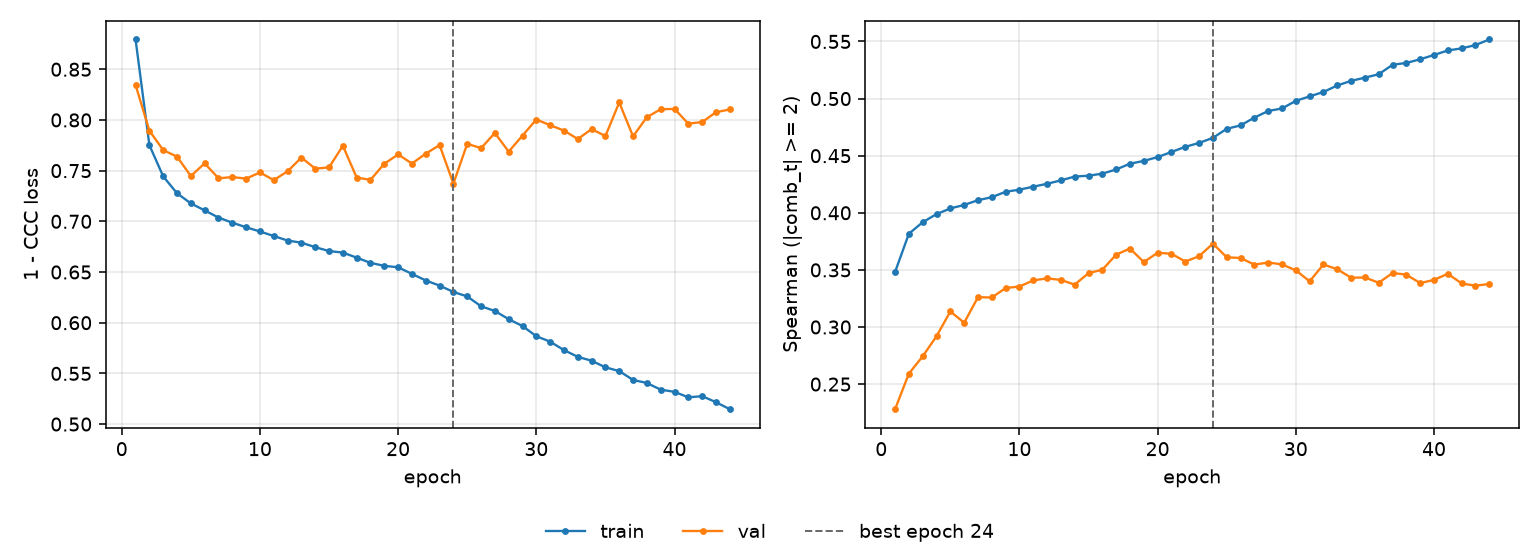

Values plotted in this chart, from the file beside it:
epoch, tr_loss, vl_loss, tr_sp, vl_sp, is_best
1, 0.8794, 0.8345, 0.3482, 0.228, False
2, 0.7751, 0.7894, 0.3817, 0.2592, False
3, 0.7444, 0.7702, 0.3917, 0.2744, False
4, 0.7277, 0.7638, 0.3989, 0.2919, False
5, 0.7177, 0.7446, 0.4038, 0.3136, False
6, 0.7108, 0.7572, 0.4069, 0.3037, False
7, 0.7037, 0.7424, 0.411, 0.3261, False
8, 0.6987, 0.7437, 0.4136, 0.3259, False
9, 0.6941, 0.7421, 0.4184, 0.3341, False
10, 0.69, 0.7482, 0.4202, 0.3355, False
11, 0.6855, 0.7407, 0.4229, 0.3408, False
12, 0.681, 0.7493, 0.4254, 0.3426, False
13, 0.6789, 0.7629, 0.4284, 0.3412, False
14, 0.6745, 0.752, 0.4317, 0.3371, False
15, 0.6707, 0.7532, 0.4325, 0.3472, False
16, 0.6692, 0.7745, 0.4343, 0.3502, False
17, 0.6641, 0.7432, 0.4379, 0.3634, False
18, 0.659, 0.7409, 0.443, 0.3687, False
19, 0.6561, 0.7568, 0.4454, 0.3569, False
20, 0.6547, 0.766, 0.4488, 0.365, False
21, 0.6482, 0.757, 0.4533, 0.3641, False
22, 0.6416, 0.7668, 0.4577, 0.3573, False
23, 0.6366, 0.7752, 0.4612, 0.362, False
24, 0.6303, 0.7372, 0.4656, 0.373, True
25, 0.6259, 0.7765, 0.4735, 0.361, False
26, 0.6162, 0.7722, 0.4765, 0.3604, False
27, 0.6116, 0.7871, 0.4833, 0.3546, False
28, 0.6035, 0.7688, 0.4891, 0.3565, False
29, 0.5967, 0.7846, 0.4913, 0.3548, False
30, 0.5867, 0.8004, 0.498, 0.3496, False
31, 0.5813, 0.7948, 0.5019, 0.34, False
32, 0.573, 0.7895, 0.5058, 0.3548, False
33, 0.5663, 0.7812, 0.5115, 0.3505, False
34, 0.5625, 0.7909, 0.5155, 0.3432, False
35, 0.556, 0.7841, 0.5183, 0.3434, False
36, 0.5523, 0.8172, 0.5213, 0.3388, False
37, 0.5435, 0.7838, 0.5296, 0.3473, False
38, 0.5405, 0.8027, 0.5312, 0.3459, False
39, 0.534, 0.8106, 0.5344, 0.3384, False
40, 0.5318, 0.8109, 0.5382, 0.3413, False
41, 0.5264, 0.7964, 0.5421, 0.3466, False
42, 0.5275, 0.798, 0.544, 0.3382, False
43, 0.5216, 0.8076, 0.5468, 0.3362, False
44, 0.5147, 0.8104, 0.5517, 0.3377, False
